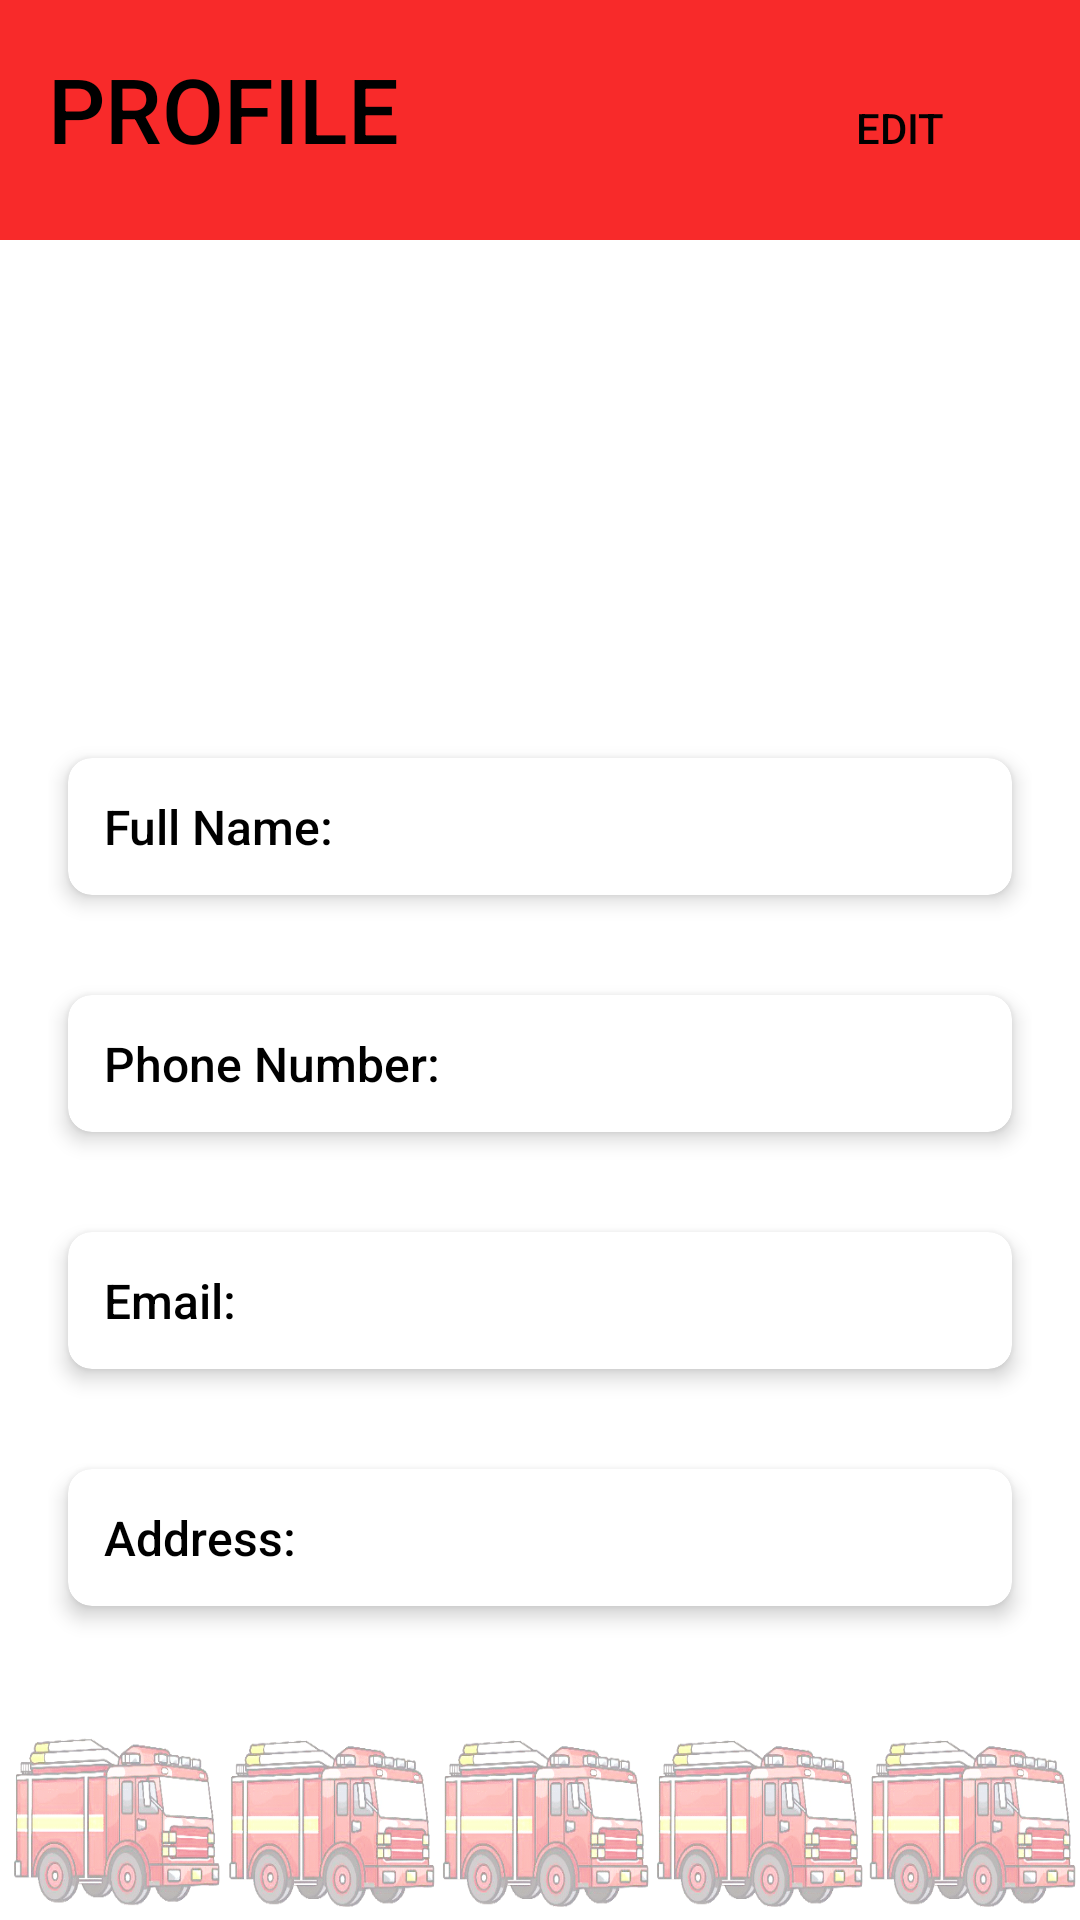

This screen was rendered from an Android layout file. Write that file and the resources it references.
<!-- AndroidManifest.xml: application theme Theme.FlameGuard -->
<!-- res/layout/activity_profile.xml -->
<?xml version="1.0" encoding="utf-8"?>
<LinearLayout xmlns:android="http://schemas.android.com/apk/res/android"
    xmlns:app="http://schemas.android.com/apk/res-auto"
    xmlns:tools="http://schemas.android.com/tools"
    android:id="@+id/user_name"
    android:layout_width="match_parent"
    android:layout_height="match_parent"
    android:orientation="vertical"
    android:background="@drawable/background">

    
    <LinearLayout
        android:layout_width="match_parent"
        android:layout_height="wrap_content"
        android:orientation="horizontal"
        android:gravity="end"
        android:padding="16dp"
        android:background="#F82A2A">

        <TextView
            android:layout_width="0dp"
            android:layout_height="wrap_content"
            android:layout_weight="1"
            android:text="PROFILE"
            android:textColor="@color/black"
            android:textSize="30sp"
            android:gravity="left"
            android:fontFamily="sans-serif-medium" />

        <Button
            android:id="@+id/edit_btn"
            android:layout_width="wrap_content"
            android:layout_height="wrap_content"
            android:text="Edit"
            android:textColor="@color/black"
            android:background="@android:color/transparent" />
    </LinearLayout>

    
    <LinearLayout
        android:layout_width="match_parent"
        android:layout_height="wrap_content"
        android:orientation="vertical"
        android:gravity="center"
        android:padding="16dp">

        <ImageView
            android:id="@+id/profile_pic"
            android:layout_width="100dp"
            android:layout_height="100dp"
            android:src="@drawable/ic_profile"
            android:scaleType="centerCrop"
            android:layout_gravity="center"
            android:layout_marginBottom="16dp" />
    </LinearLayout>

    
    <ScrollView
        android:layout_width="match_parent"
        android:layout_height="0dp"
        android:layout_weight="1"
        android:padding="16dp">

        <LinearLayout
            android:layout_width="match_parent"
            android:layout_height="wrap_content"
            android:orientation="vertical">

            
            <androidx.cardview.widget.CardView
                android:layout_width="match_parent"
                android:layout_height="wrap_content"
                android:layout_marginBottom="16dp"
                app:cardCornerRadius="8dp"
                app:cardElevation="4dp"
                app:cardUseCompatPadding="true"
                app:cardBackgroundColor="@color/white">

                <LinearLayout
                    android:layout_width="match_parent"
                    android:layout_height="wrap_content"
                    android:orientation="horizontal"
                    android:padding="12dp">

                    <TextView
                        android:layout_width="wrap_content"
                        android:layout_height="wrap_content"
                        android:text="Full Name: "
                        android:textColor="@color/black"
                        android:textSize="16sp"
                        android:fontFamily="sans-serif-medium" />

                    <TextView
                        android:id="@+id/username"
                        android:layout_width="match_parent"
                        android:layout_height="wrap_content"
                        android:text=" "
                        android:textColor="@color/black"
                        android:textSize="16sp"
                        android:paddingLeft="8dp"
                        android:fontFamily="sans-serif" />
                </LinearLayout>
            </androidx.cardview.widget.CardView>

            
            <androidx.cardview.widget.CardView
                android:layout_width="match_parent"
                android:layout_height="wrap_content"
                android:layout_marginBottom="16dp"
                app:cardCornerRadius="8dp"
                app:cardElevation="4dp"
                app:cardUseCompatPadding="true"
                app:cardBackgroundColor="@color/white">

                <LinearLayout
                    android:layout_width="match_parent"
                    android:layout_height="wrap_content"
                    android:orientation="horizontal"
                    android:padding="12dp">

                    <TextView
                        android:layout_width="wrap_content"
                        android:layout_height="wrap_content"
                        android:text="Phone Number: "
                        android:textColor="@color/black"
                        android:textSize="16sp"
                        android:fontFamily="sans-serif-medium" />

                    <TextView
                        android:id="@+id/phoneNumber"
                        android:layout_width="match_parent"
                        android:layout_height="wrap_content"
                        android:text=" "
                        android:textColor="@color/black"
                        android:textSize="16sp"
                        android:paddingLeft="8dp"
                        android:fontFamily="sans-serif" />
                </LinearLayout>
            </androidx.cardview.widget.CardView>

            
            <androidx.cardview.widget.CardView
                android:layout_width="match_parent"
                android:layout_height="wrap_content"
                android:layout_marginBottom="16dp"
                app:cardCornerRadius="8dp"
                app:cardElevation="4dp"
                app:cardUseCompatPadding="true"
                app:cardBackgroundColor="@color/white">

                <LinearLayout
                    android:layout_width="match_parent"
                    android:layout_height="wrap_content"
                    android:orientation="horizontal"
                    android:padding="12dp">

                    <TextView
                        android:layout_width="wrap_content"
                        android:layout_height="wrap_content"
                        android:text="Email: "
                        android:textColor="@color/black"
                        android:textSize="16sp"
                        android:fontFamily="sans-serif-medium" />

                    <TextView
                        android:id="@+id/email"
                        android:layout_width="match_parent"
                        android:layout_height="wrap_content"
                        android:text=" "
                        android:textColor="@color/black"
                        android:textSize="16sp"
                        android:paddingLeft="8dp"
                        android:fontFamily="sans-serif" />

                </LinearLayout>
            </androidx.cardview.widget.CardView>

            
            <androidx.cardview.widget.CardView
                android:layout_width="match_parent"
                android:layout_height="wrap_content"
                android:layout_marginBottom="16dp"
                app:cardCornerRadius="8dp"
                app:cardElevation="4dp"
                app:cardUseCompatPadding="true"
                app:cardBackgroundColor="@color/white">

                <LinearLayout
                    android:layout_width="match_parent"
                    android:layout_height="wrap_content"
                    android:orientation="horizontal"
                    android:padding="12dp">

                    <TextView
                        android:layout_width="wrap_content"
                        android:layout_height="wrap_content"
                        android:text="Address: "
                        android:textColor="@color/black"
                        android:textSize="16sp"
                        android:fontFamily="sans-serif-medium" />

                    <TextView
                        android:id="@+id/address"
                        android:layout_width="match_parent"
                        android:layout_height="wrap_content"
                        android:text=" "
                        android:textColor="@color/black"
                        android:textSize="16sp"
                        android:paddingLeft="8dp"
                        android:fontFamily="sans-serif" />
                </LinearLayout>
            </androidx.cardview.widget.CardView>

        </LinearLayout>
    </ScrollView>
</LinearLayout>
<!-- resources referenced by this layout -->
<resources>
  <!-- drawable background: png bitmap (drawable, 260573 bytes) -->
  <style name="Theme.FlameGuard" parent="Base.Theme.FlameGuard" />
  <style name="Base.Theme.FlameGuard" parent="Theme.Material3.DayNight.NoActionBar">
          
          
      </style>
  <!-- not gathered from this repository: default colours our renderer supplied (Android Studio template values) -->
  <color name="black">#FF000000</color>
  <color name="white">#FFFFFFFF</color>
</resources>
